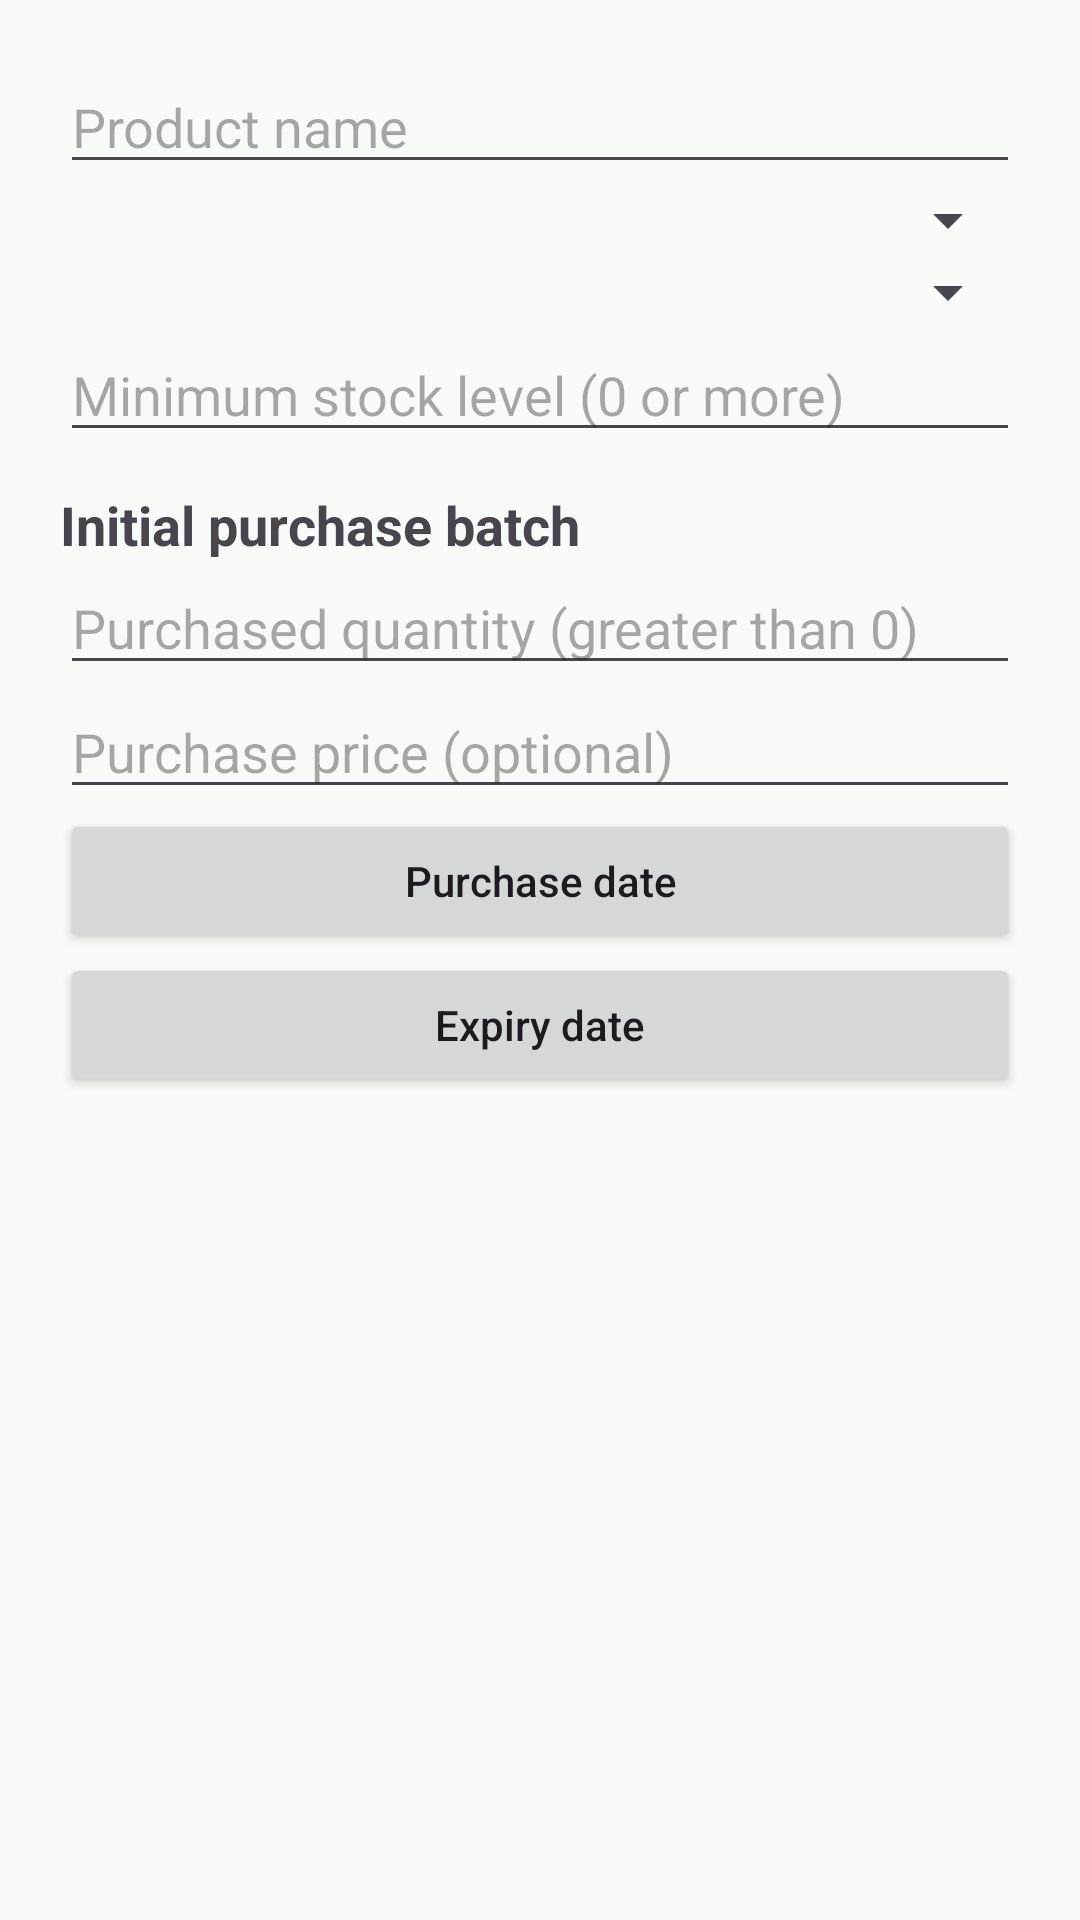

Produce the Android XML layout that renders to this screen, including the resource entries it uses.
<!-- AndroidManifest.xml: application theme Theme.GroTrack -->
<!-- res/layout/dialog_product.xml -->
<?xml version="1.0" encoding="utf-8"?>
<ScrollView xmlns:android="http://schemas.android.com/apk/res/android" android:layout_width="match_parent" android:layout_height="wrap_content" android:fillViewport="true">
    <LinearLayout android:layout_width="match_parent" android:layout_height="wrap_content" android:orientation="vertical" android:padding="20dp">
        <EditText android:id="@+id/productNameInput" android:layout_width="match_parent" android:layout_height="wrap_content" android:hint="Product name" android:inputType="textCapSentences" />
        <Spinner android:id="@+id/productCategoryInput" android:layout_width="match_parent" android:layout_height="wrap_content" />
        <Spinner android:id="@+id/productUnitInput" android:layout_width="match_parent" android:layout_height="wrap_content" />
        <EditText android:id="@+id/minimumStockInput" android:layout_width="match_parent" android:layout_height="wrap_content" android:hint="Minimum stock level (0 or more)" android:inputType="numberDecimal" />
        <TextView android:id="@+id/batchHeading" android:layout_width="match_parent" android:layout_height="wrap_content" android:text="Initial purchase batch" android:textStyle="bold" android:textSize="18sp" android:paddingTop="12dp" />
        <EditText android:id="@+id/quantityInput" android:layout_width="match_parent" android:layout_height="wrap_content" android:hint="Purchased quantity (greater than 0)" android:inputType="numberDecimal" />
        <EditText android:id="@+id/priceInput" android:layout_width="match_parent" android:layout_height="wrap_content" android:hint="Purchase price (optional)" android:inputType="numberDecimal" />
        <Button android:id="@+id/purchaseDateButton" android:layout_width="match_parent" android:layout_height="wrap_content" android:text="Purchase date" android:textAllCaps="false" />
        <Button android:id="@+id/expiryDateButton" android:layout_width="match_parent" android:layout_height="wrap_content" android:text="Expiry date" android:textAllCaps="false" />
    </LinearLayout>
</ScrollView>
<!-- resources referenced by this layout -->
<resources>
  <style name="Theme.GroTrack" parent="Base.Theme.GroTrack" />
  <style name="Base.Theme.GroTrack" parent="Theme.Material3.Light.NoActionBar">
          <item name="colorPrimary">@color/grotrack_green</item>
          <item name="colorOnPrimary">@color/white</item>
          <item name="colorSecondary">@color/grotrack_dark_green</item>
          <item name="android:colorAccent">@color/grotrack_green</item>
          <item name="android:windowLightStatusBar">true</item>
          <item name="android:statusBarColor">@color/grotrack_background</item>
          <item name="android:navigationBarColor">@color/grotrack_background</item>
          <item name="android:windowLightNavigationBar">true</item>
          <item name="android:windowBackground">@color/grotrack_background</item>
          <item name="materialButtonStyle">@style/Widget.GroTrack.Button</item>
      </style>
  <color name="grotrack_green">#2E7D32</color>
  <color name="white">#FFFFFFFF</color>
  <color name="grotrack_dark_green">#1B5E20</color>
  <color name="grotrack_background">#F7FAF7</color>
  <style name="Widget.GroTrack.Button" parent="Widget.Material3.Button">
          <item name="backgroundTint">@color/grotrack_green</item>
          <item name="android:textColor">@color/white</item>
          <item name="cornerRadius">14dp</item>
          <item name="android:minHeight">48dp</item>
          <item name="android:textAllCaps">false</item>
      </style>
</resources>
